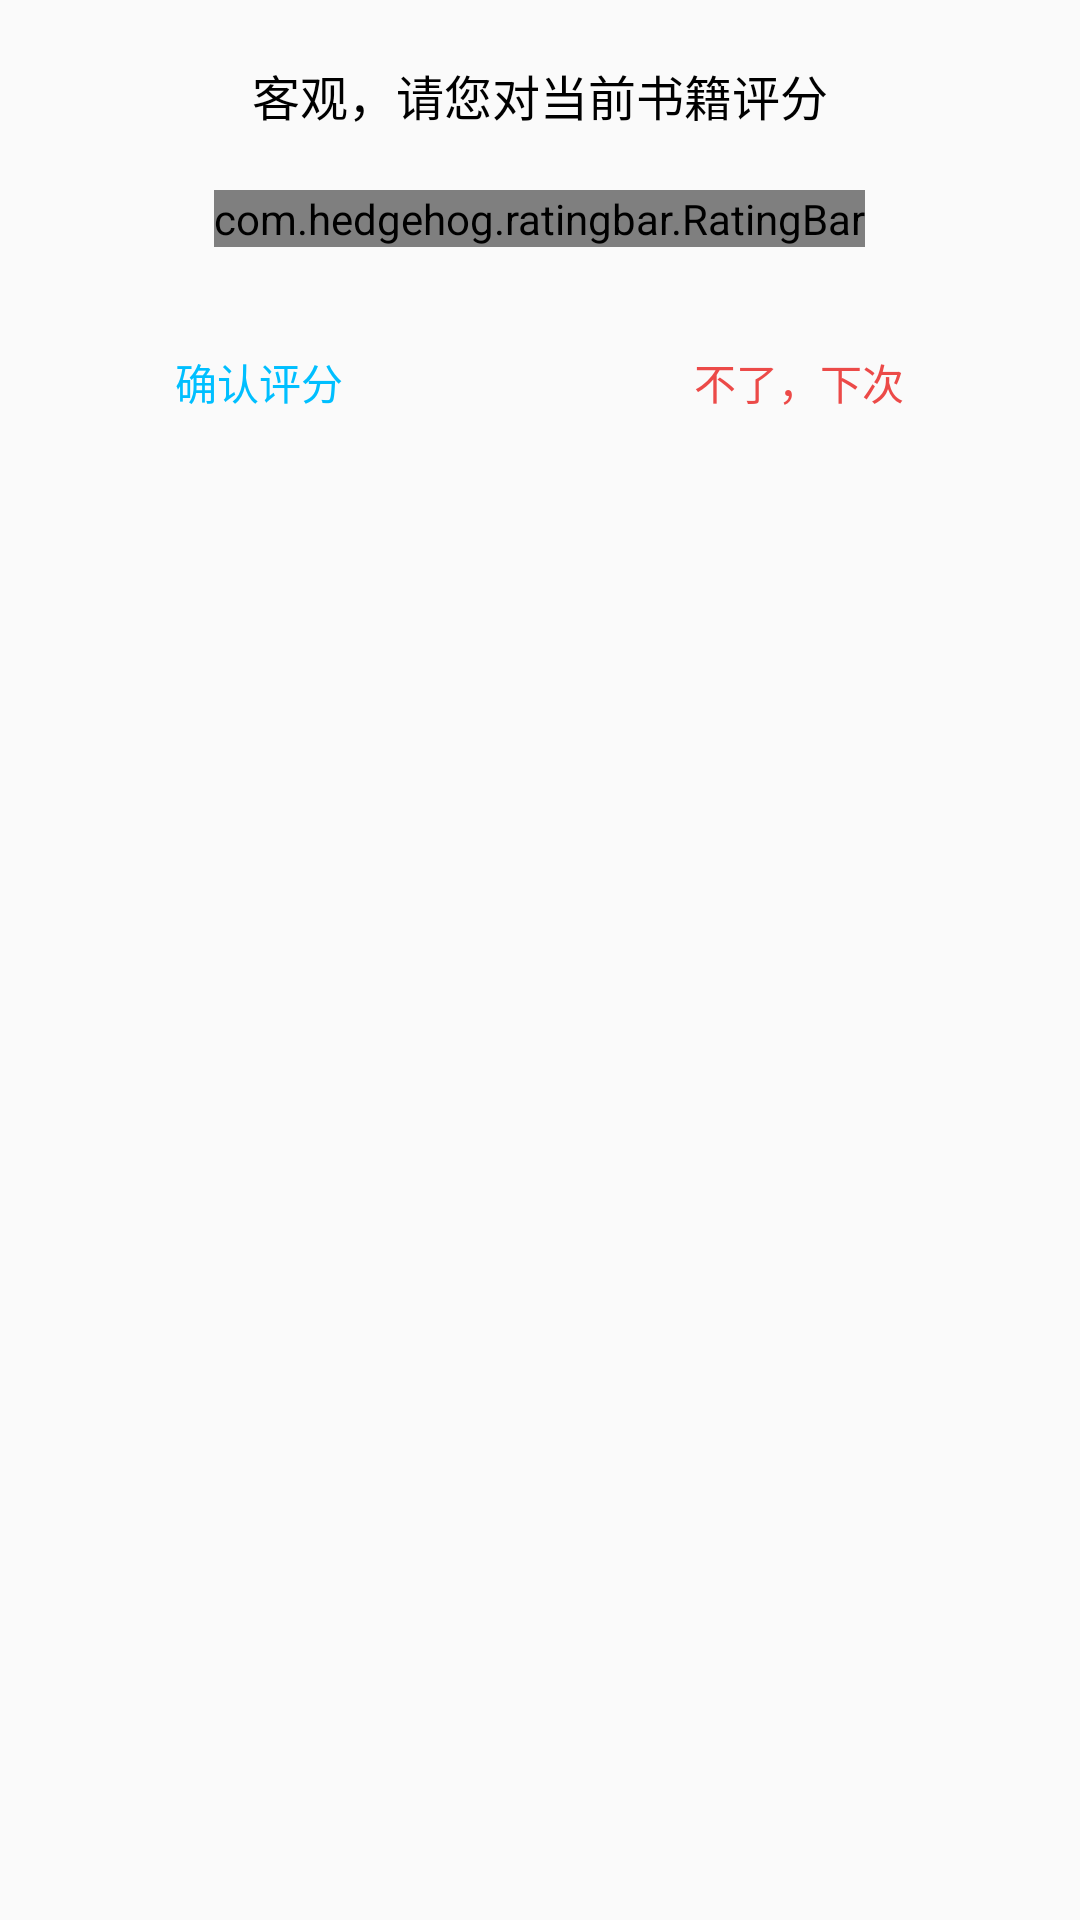

Here is an Android app screen rendered from its layout file. Give the layout XML and the strings, colors and styles it references.
<!-- AndroidManifest.xml: application theme AppTheme -->
<!-- res/layout/dialog_rating.xml -->
<?xml version="1.0" encoding="utf-8"?>
<LinearLayout xmlns:android="http://schemas.android.com/apk/res/android"
    android:id="@+id/rating_container"
    android:layout_width="match_parent"
    xmlns:app="http://schemas.android.com/apk/res-auto"
    android:orientation="vertical"
    android:layout_height="match_parent">

    <RelativeLayout
        android:layout_marginTop="20dp"
        android:layout_width="match_parent"
        android:layout_height="wrap_content"
        android:gravity="center">
        <TextView
            android:textColor="@color/color_black"
            android:textSize="16sp"
            android:text="客观，请您对当前书籍评分"
            android:layout_width="wrap_content"
            android:layout_height="wrap_content"/>
    </RelativeLayout>

    <RelativeLayout
        android:layout_width="match_parent"
        android:layout_height="wrap_content"
        android:layout_marginTop="20dp"
        android:gravity="center">
        
        <com.hedgehog.ratingbar.RatingBar
            android:id="@+id/rat_test"
            android:layout_width="wrap_content"
            android:layout_height="wrap_content"
            android:layout_centerInParent="true"
            app:clickable="false"
            app:halfstart="true"
            app:starCount="5"
            app:starEmpty="@drawable/ic_rating_empty"
            app:starFill="@drawable/ic_rating_full"
            app:starHalf="@drawable/ic_rating_half"
            app:starImageHeight="40dp"
            app:starImagePadding="5dp"
            app:starImageWidth="40dp" />
           </RelativeLayout>

    <LinearLayout
        android:layout_marginTop="20dp"
        android:orientation="horizontal"
        android:layout_width="match_parent"
        android:layout_height="50dp">
        <TextView
            android:id="@+id/rating_sure"
            android:layout_weight="1"
            android:gravity="center"
            android:text="确认评分"
            android:textColor="@color/colorSkyBlue"
            android:layout_width="wrap_content"
            android:layout_height="match_parent"/>
        <TextView
            android:id="@+id/rating_cancel"
            android:layout_weight="1"
            android:textColor="@color/light_red"
            android:gravity="center"
            android:text="不了，下次"
            android:layout_width="wrap_content"
            android:layout_height="match_parent"/>
    </LinearLayout>
</LinearLayout>
<!-- resources referenced by this layout -->
<resources>
  <color name="colorSkyBlue">#00BFFF</color>
  <color name="color_black">#000000</color>
  <color name="light_red">#EC4A48</color>
  <!-- drawable ic_rating_empty (drawable) -->
  <vector android:height="64dp" android:tint="#EFD81D"
      android:viewportHeight="24" android:viewportWidth="24"
      android:width="64dp" xmlns:android="http://schemas.android.com/apk/res/android">
      <path android:fillColor="@android:color/white" android:pathData="M22,9.24l-7.19,-0.62L12,2 9.19,8.63 2,9.24l5.46,4.73L5.82,21 12,17.27 18.18,21l-1.63,-7.03L22,9.24zM12,15.4l-3.76,2.27 1,-4.28 -3.32,-2.88 4.38,-0.38L12,6.1l1.71,4.04 4.38,0.38 -3.32,2.88 1,4.28L12,15.4z"/>
  </vector>
  <!-- drawable ic_rating_full (drawable) -->
  <vector android:height="64dp" android:tint="#EFD81D"
      android:viewportHeight="24" android:viewportWidth="24"
      android:width="64dp" xmlns:android="http://schemas.android.com/apk/res/android">
      <path android:fillColor="@android:color/white" android:pathData="M12,17.27L18.18,21l-1.64,-7.03L22,9.24l-7.19,-0.61L12,2 9.19,8.63 2,9.24l5.46,4.73L5.82,21z"/>
  </vector>
  <!-- drawable ic_rating_half (drawable) -->
  <vector android:height="64dp" android:tint="#EFD81D"
      android:viewportHeight="24" android:viewportWidth="24"
      android:width="64dp" xmlns:android="http://schemas.android.com/apk/res/android">
      <path android:fillColor="@android:color/white" android:pathData="M22,9.24l-7.19,-0.62L12,2L9.19,8.63L2,9.24l5.46,4.73L5.82,21L12,17.27L18.18,21l-1.63,-7.03L22,9.24zM12,15.4V6.1l1.71,4.04l4.38,0.38l-3.32,2.88l1,4.28L12,15.4z"/>
  </vector>
  <style name="AppTheme" parent="Theme.AppCompat.Light.NoActionBar">
          
          <item name="colorPrimary">@color/colorPrimary</item>
          <item name="colorPrimaryDark">#00BFFF</item>
          <item name="colorAccent">@color/colorAccent</item>
  
          <item name="windowActionBar">false</item>
          <item name="android:windowNoTitle">true</item>
  
          <item name="android:windowTranslucentStatus">false</item>
          <item name="android:windowDrawsSystemBarBackgrounds">true</item>
          <item name="android:statusBarColor">@color/colorSkyBlue</item>
      </style>
  <color name="colorPrimary">#00BFFF</color>
  <color name="colorAccent">#03DAC5</color>
</resources>
